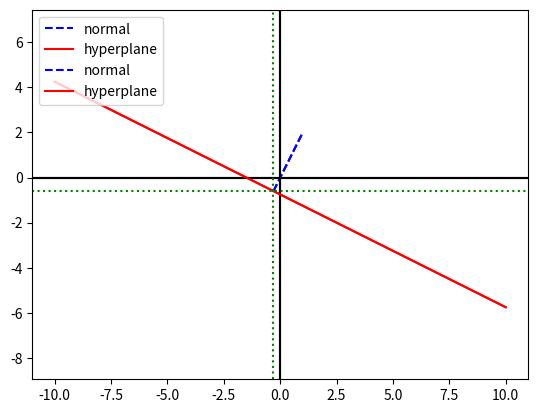

The matplotlib source for this figure:
import numpy as np
import scipy as sp
import matplotlib.pyplot as plt

'''
Calculates the normal vector of the hyperplane

the normal vector is the theta input

theta input should be 

'''


def DRAWHyperplane(theta, theta_zero):
    # normal to hypeplane line is #y = mx + c
    # or 0 = (theta_1 * x_1) + (theta_2 * x_2) + theta_zero

    # where theta_2 part is effectively our Y value in y = mx+c
    # theta_zero is the c, and theta_1 bit is our x
    X_test = [np.linspace(-10, 10) * theta[0], np.linspace(-10, 10) * theta[1]]
    hyperplane = [np.linspace(-10, 10) * theta[1], (np.linspace(-10, 10) * theta[0] * -1) + theta_zero]
    plt.plot(X_test[0], X_test[1], color='blue', linestyle='--')
    plt.axhline(0, linestyle='solid', color='black')
    plt.axvline(0, linestyle='solid', color='black')
    plt.axis('equal')
    plt.plot(hyperplane[0], hyperplane[1], color='red', linestyle='solid')
    plt.show()


'''
x is point on the hyperplane


'''


class Hyperplane:
    def __init__(self, theta, theta_zero, x_hyperplane=None):
        self.theta = np.array(theta)
        self.hyperplaneform = np.array([self.theta[1], self.theta[0] * -1])
        if theta_zero is not None:
            self.theta_zero = theta_zero
        else:
            if x_hyperplane is None:
                raise Exception("Both theta_zero and a point on hyperplane cant be none")
            self.theta_zero = self.calcCfromgradientandPoint(self.hyperplaneform,x_hyperplane)


    def calcCfromgradientandPoint(self,grad,x):
        return x[1] - (grad[1] / grad[0] * x[0] )
    def getX2onHyperplane(self,X1):
        return -1 * ((self.theta[0] * X1) + self.theta_zero) / self.theta[1]

    def getX1onHyperplane(self,X2):
        return -1 * ((self.theta[1] * X2) + self.theta_zero) / self.theta[0]
        #return self.hyperplaneform[0] * (X2 - self.theta_zero) / self.hyperplaneform[1]

    def drawHyperplane(self,point=None):

        thetasumsquare = pow(self.theta[0], 2) + pow(self.theta[1], 2)
        startx = min(0,-1 * self.theta_zero * self.theta[0] / thetasumsquare)
        endx = max(self.theta[0],- 1 * self.theta_zero * self.theta[0] / thetasumsquare)

        normal = [np.linspace(startx, endx),
                  [i * self.theta[1] / self.theta[0]
                   for i in np.linspace(startx, endx)]]

        #print(f"minimum X: {startx}, endx = {endx}")

        hyperplane = [np.linspace(-10, 10), [self.getX2onHyperplane(i) for i in np.linspace(-10, 10)]]

        plt.plot(normal[0], normal[1], color='blue', linestyle='--',label="normal")
        plt.axhline(0, linestyle='solid', color='black')
        plt.axvline(0, linestyle='solid', color='black')
        plt.axis('equal')
        plt.plot(hyperplane[0], hyperplane[1], color='red', linestyle='solid',label="hyperplane")
        if point is not None:
            plt.axhline(point[1], linestyle=':', color='green')
            plt.axvline(point[0], linestyle=':', color='green')
        plt.legend(loc="upper left")
        plt.show()


test = Hyperplane([1,2],1.5)
print(test.hyperplaneform)
#test.drawHyperplane()

test2 = Hyperplane([1,2],theta_zero=None,x_hyperplane=[0,1.5])

print(test.getX2onHyperplane(0))
test.drawHyperplane()
test.drawHyperplane([-0.3,-0.6])


print(test.getX1onHyperplane(-0.75))
print(test.getX2onHyperplane(0))